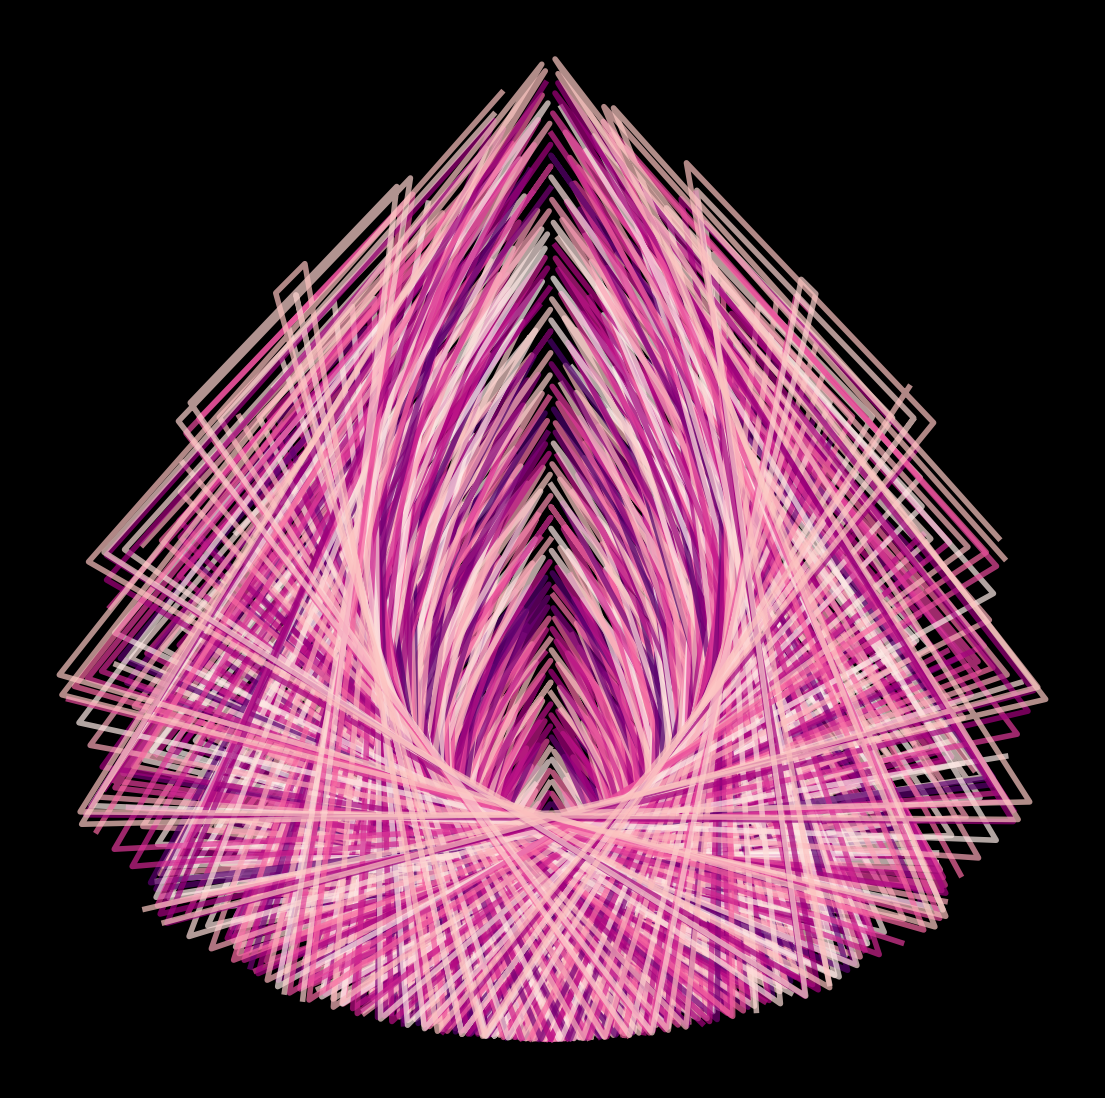

This chart was generated by the following Python code: (Note: this script raises an exception after producing the figure.)
from math import cos, sin

import matplotlib.pylab as plt
import numpy as np

p = plt.figure(figsize=(14,14),facecolor='black',dpi=400)
p = plt.axis('off')
for z in range(200):
    rango =range(z*10,(z+1)*10)
    plt.plot([(z)*cos(z)*sin(z*2) for z in rango],
             [z*sin(z)*sin(z) for z in rango],
             lw=4,
             alpha=0.7,
             color = plt.cm.RdPu(np.random.uniform(0,1)))
plt.savefig(f'C:/Users/<user>/Pictures/RandomPlots/25012020.png',facecolor='black')